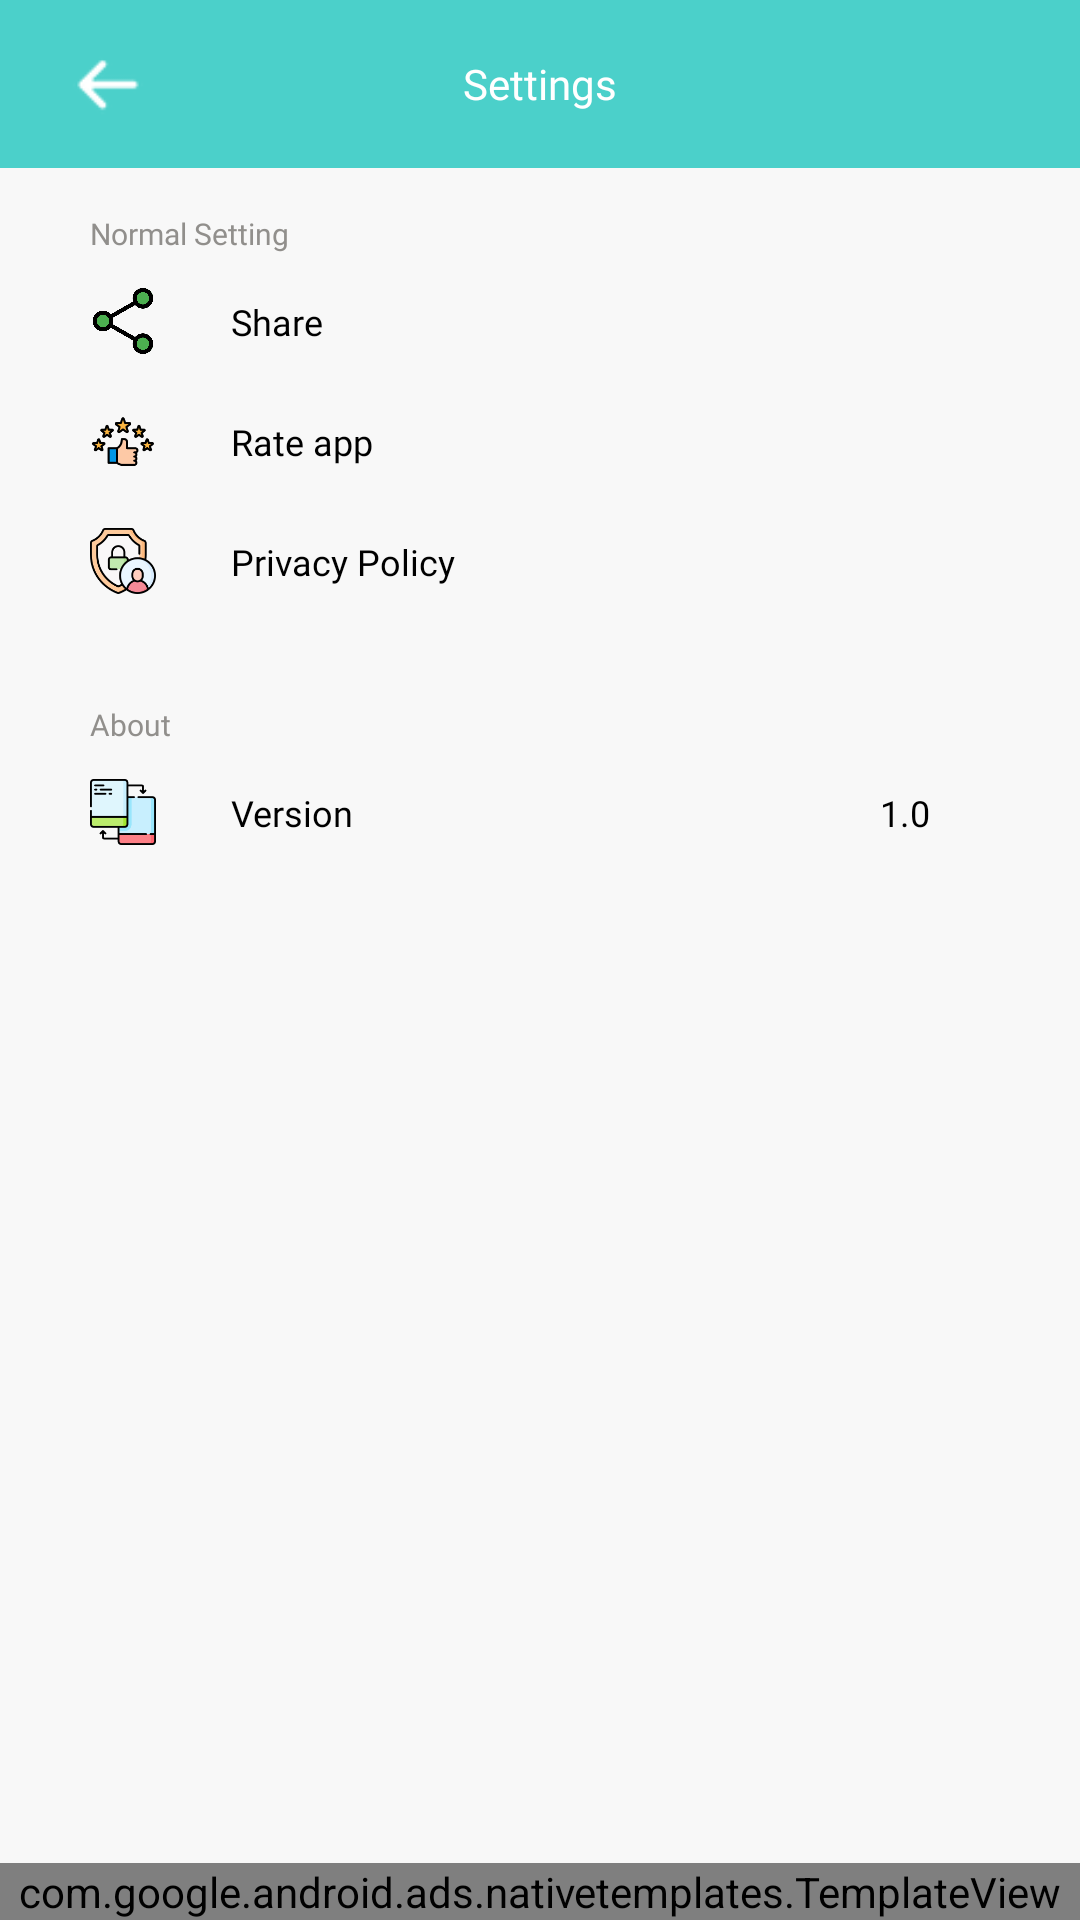

Here is an Android app screen rendered from its layout file. Give the layout XML and the strings, colors and styles it references.
<!-- AndroidManifest.xml: application theme TimeWarpScanner -->
<!-- res/layout/activity_settings.xml -->
<?xml version="1.0" encoding="utf-8"?>
<RelativeLayout xmlns:android="http://schemas.android.com/apk/res/android"
    xmlns:aapt="http://schemas.android.com/aapt"
    xmlns:app="http://schemas.android.com/apk/res-auto"
    android:layout_width="match_parent"
    android:layout_height="match_parent"
    android:background="@color/screen_bg"
    android:orientation="vertical">

    <LinearLayout
        android:layout_width="match_parent"
        android:layout_height="match_parent"
        android:layout_above="@+id/btm1"
        android:orientation="vertical">

        <RelativeLayout
            android:layout_width="match_parent"
            android:layout_height="?attr/actionBarSize"
            android:background="@color/primarymain">

            <ImageView
                android:id="@+id/iv_back"
                android:layout_width="wrap_content"
                android:layout_height="match_parent"
                android:src="@drawable/ic_back"
                app:tint="@color/white" />

            <TextView
                android:layout_width="wrap_content"
                android:layout_height="match_parent"
                android:layout_centerHorizontal="true"
                android:fontFamily="@font/poppins_semibold"
                android:gravity="center"
                android:text="Settings"
                android:textColor="@color/white"
                android:textSize="@dimen/_14sdp" />
        </RelativeLayout>
        <TextView android:textSize="@dimen/_10sdp" android:textColor="@color/gray_txt" android:gravity="center" android:layout_width="wrap_content" android:layout_height="wrap_content" android:layout_marginLeft="@dimen/_30sdp" android:layout_marginTop="@dimen/_15sdp" android:text="Normal Setting" android:layout_centerHorizontal="true" android:fontFamily="@font/poppins_semibold"/>
        <RelativeLayout android:id="@+id/rl_share" android:layout_width="match_parent" android:layout_height="@dimen/_35sdp" android:layout_marginTop="@dimen/_5sdp" android:layout_marginRight="@dimen/_30sdp">
            <ImageView android:id="@+id/iv_share" android:layout_width="@dimen/_22sdp" android:layout_height="@dimen/_22sdp" android:layout_marginLeft="@dimen/_30sdp" android:src="@drawable/ic_share" android:layout_centerVertical="true"/>
            <TextView android:textSize="@dimen/_12sdp" android:textColor="@color/black" android:layout_width="wrap_content" android:layout_height="wrap_content" android:layout_marginLeft="@dimen/_25sdp" android:text="Share" android:layout_centerVertical="true" android:fontFamily="@font/poppins_semibold" android:layout_toEndOf="@+id/iv_share"/>
        </RelativeLayout>
        <RelativeLayout android:id="@+id/rl_rateUs" android:layout_width="match_parent" android:layout_height="@dimen/_35sdp" android:layout_marginTop="@dimen/_5sdp" android:layout_marginRight="@dimen/_30sdp">
            <ImageView android:id="@+id/iv_rateUs" android:layout_width="@dimen/_22sdp" android:layout_height="@dimen/_22sdp" android:layout_marginLeft="@dimen/_30sdp" android:src="@drawable/ic_rate_app" android:layout_centerVertical="true"/>
            <TextView android:textSize="@dimen/_12sdp" android:textColor="@color/black" android:layout_width="wrap_content" android:layout_height="wrap_content" android:layout_marginLeft="@dimen/_25sdp" android:text="Rate app" android:layout_centerVertical="true" android:fontFamily="@font/poppins_semibold" android:layout_toEndOf="@+id/iv_rateUs"/>
        </RelativeLayout>
        <RelativeLayout android:id="@+id/rl_privacy" android:layout_width="match_parent" android:layout_height="@dimen/_35sdp" android:layout_marginTop="@dimen/_5sdp" android:layout_marginRight="@dimen/_30sdp">
            <ImageView android:id="@+id/iv_privacy" android:layout_width="@dimen/_22sdp" android:layout_height="@dimen/_22sdp" android:layout_marginLeft="@dimen/_30sdp" android:src="@drawable/ic_privacy_policy" android:layout_centerVertical="true"/>
            <TextView android:textSize="@dimen/_12sdp" android:textColor="@color/black" android:layout_width="wrap_content" android:layout_height="wrap_content" android:layout_marginLeft="@dimen/_25sdp" android:text="Privacy Policy" android:layout_centerVertical="true" android:fontFamily="@font/poppins_semibold" android:layout_toEndOf="@+id/iv_privacy"/>
        </RelativeLayout>
        <TextView android:textSize="@dimen/_10sdp" android:textColor="@color/gray_txt" android:gravity="center" android:layout_width="wrap_content" android:layout_height="wrap_content" android:layout_marginLeft="@dimen/_30sdp" android:layout_marginTop="@dimen/_30sdp" android:text="About" android:layout_centerHorizontal="true" android:fontFamily="@font/poppins_semibold"/>
        <RelativeLayout android:id="@+id/rl_version" android:layout_width="match_parent" android:layout_height="@dimen/_35sdp" android:layout_marginTop="@dimen/_5sdp" android:layout_marginRight="@dimen/_30sdp">
            <ImageView android:id="@+id/iv_virsion" android:layout_width="@dimen/_22sdp" android:layout_height="@dimen/_22sdp" android:layout_marginLeft="@dimen/_30sdp" android:src="@drawable/ic_version" android:layout_centerVertical="true"/>
            <TextView android:textSize="@dimen/_12sdp" android:textColor="@color/black" android:layout_width="wrap_content" android:layout_height="wrap_content" android:layout_marginLeft="@dimen/_25sdp" android:text="Version" android:layout_centerVertical="true" android:fontFamily="@font/poppins_semibold" android:layout_toEndOf="@+id/iv_virsion"/>

            <TextView
                android:id="@+id/txt_version"
                android:layout_width="wrap_content"
                android:layout_height="wrap_content"
                android:layout_alignParentEnd="true"
                android:layout_centerVertical="true"
                android:layout_marginLeft="@dimen/_25sdp"
                android:layout_marginRight="@dimen/_20sdp"
                android:fontFamily="@font/poppins_semibold"
                android:text="1.0"
                android:textColor="@color/black"
                android:textSize="@dimen/_12sdp" />
        </RelativeLayout>
    </LinearLayout>

    <com.google.android.ads.nativetemplates.TemplateView
        android:id="@+id/my_template"
        app:gnt_template_type="@layout/gnt_medium_template_view_new"
        android:layout_width="match_parent"
        android:layout_height="wrap_content"
        android:layout_marginTop="12dp"
        android:layout_alignParentBottom="true"/>

    <RelativeLayout
        android:id="@+id/btm1"
        android:layout_width="match_parent"
        android:layout_height="70dp"
        android:gravity="center"
        android:layout_alignParentBottom="true">



    </RelativeLayout>

</RelativeLayout>
<!-- resources referenced by this layout -->
<resources>
  <color name="black">#000000</color>
  <color name="gray_txt">#918f8c</color>
  <color name="primarymain">#4BD0CA</color>
  <color name="screen_bg">#f8f8f8</color>
  <color name="white">#FFFFFF</color>
  <dimen name="_10sdp">10dp</dimen>
  <dimen name="_12sdp">12dp</dimen>
  <dimen name="_14sdp">14dp</dimen>
  <dimen name="_15sdp">15dp</dimen>
  <dimen name="_20sdp">20dp</dimen>
  <dimen name="_22sdp">22dp</dimen>
  <dimen name="_25sdp">25dp</dimen>
  <dimen name="_30sdp">30dp</dimen>
  <dimen name="_35sdp">35dp</dimen>
  <dimen name="_5sdp">5dp</dimen>
  <!-- drawable ic_back: png bitmap (drawable, 323 bytes) -->
  <!-- drawable ic_privacy_policy: png bitmap (drawable, 4280 bytes) -->
  <!-- drawable ic_rate_app: png bitmap (drawable, 2017 bytes) -->
  <!-- drawable ic_share: png bitmap (drawable, 8042 bytes) -->
  <!-- drawable ic_version: png bitmap (drawable, 1721 bytes) -->
  <style name="TimeWarpScanner" parent="Theme.AppCompat.Light.NoActionBar">
          <item name="android:windowDrawsSystemBarBackgrounds">true</item>
          <item name="android:statusBarColor">@color/teal_700</item>
          <item name="colorOnPrimary">@color/teal_700</item>
          <item name="colorOnSecondary">@color/black</item>
          <item name="colorPrimary">@color/white</item>
          <item name="colorPrimaryVariant">@color/white</item>
          <item name="colorSecondary">@color/teal_200</item>
          <item name="colorSecondaryVariant">@color/teal_700</item>
      </style>
  <color name="teal_700">#ff018786</color>
  <color name="teal_200">#ff03dac5</color>
</resources>
